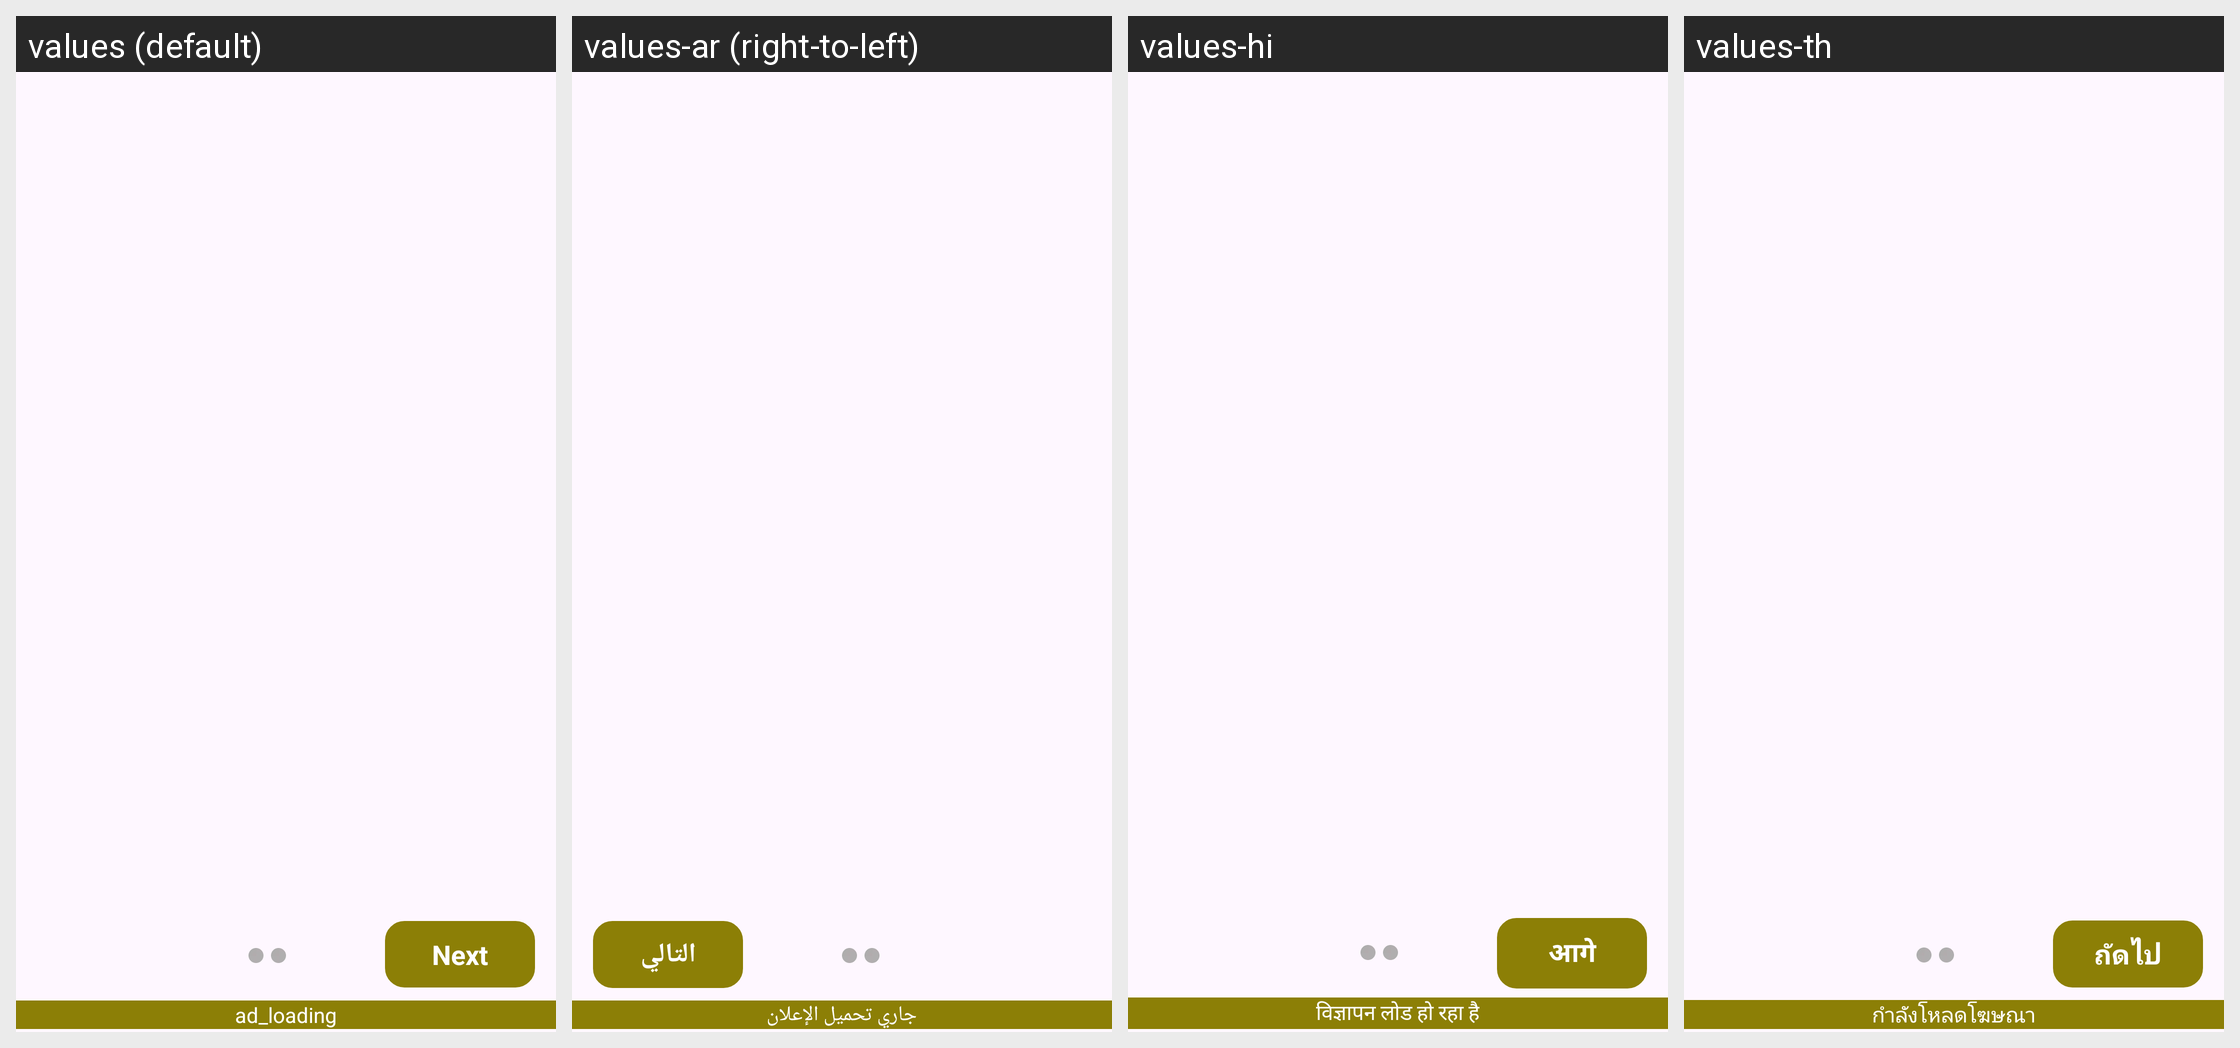

For this localized Android screen grid, give each drawn string resource with its value in every locale shown.
Android screen res/layout/activity_slider.xml rendered under 4 locales, left to right: values (default), values-ar (right-to-left), values-hi, values-th. Device: Nexus 5 (rendered at 1080×1920; each locale shown at half size, 540×960, under a caption strip naming it); theme Theme.KiblaDirection.
Other locales in the repository, not shown: values-de, values-es, values-fr, values-in, values-it, values-ja, values-ko, values-ms, values-pt, values-ru, values-tr, values-vi, values-zh.
Strings drawn on this screen, with the default value and each locale's value (text and hints the layout hard-codes, and strings that could not be matched under every locale, appear in the picture but are not listed):

next
  values: Next
  values-ar: التالي
  values-hi: आगे
  values-th: ถัดไป

ad_loading
  values: ad_loading
  values-ar: جاري تحميل الإعلان
  values-hi: विज्ञापन लोड हो रहा है
  values-th: กำลังโหลดโฆษณา
